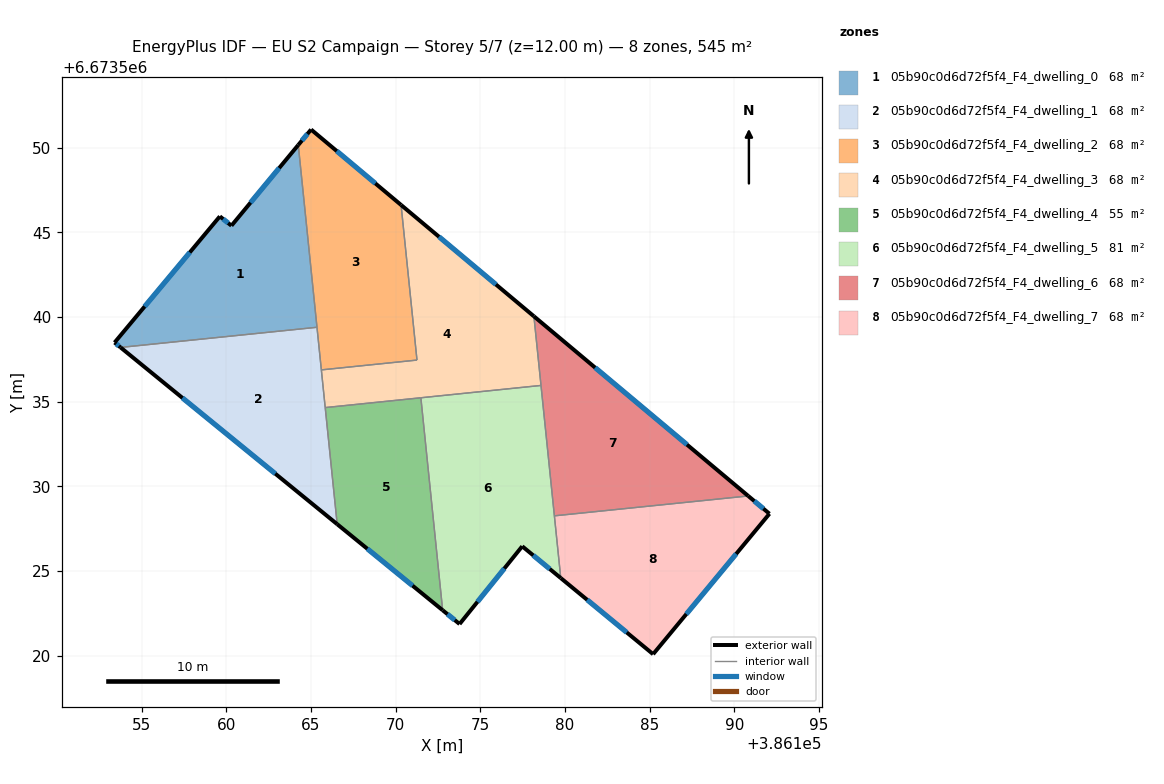
=== STOREY PLAN SPEC (per zone: floor XY polygon, exterior-wall plan segments, windows/doors) ===
zone 1: 05b90c0d6d72f5f4_F4_dwelling_0  (68.2 m²)
  floor: (386164.25, 6673550.17) (386165.36, 6673539.40) (386153.76, 6673538.21) (386153.40, 6673538.50) (386159.62, 6673545.95) (386160.30, 6673545.40)
  exterior wall: (386153.40, 6673538.50) – (386153.76, 6673538.21)  [0.5 m]
    window: (386153.50, 6673538.42) – (386153.65, 6673538.29)  [0.3 m²]
  exterior wall: (386159.62, 6673545.95) – (386153.40, 6673538.50)  [9.7 m]
    window: (386157.84, 6673543.82) – (386155.18, 6673540.63)  [5.3 m²]
  exterior wall: (386160.30, 6673545.40) – (386159.62, 6673545.95)  [0.9 m]
    window: (386160.11, 6673545.56) – (386159.82, 6673545.79)  [0.5 m²]
  exterior wall: (386164.25, 6673550.17) – (386160.30, 6673545.40)  [6.2 m]
    window: (386163.12, 6673548.81) – (386161.43, 6673546.76)  [3.4 m²]
  interior walls: 2
zone 2: 05b90c0d6d72f5f4_F4_dwelling_1  (68.2 m²)
  floor: (386165.36, 6673539.40) (386166.55, 6673527.77) (386153.76, 6673538.21)
  exterior wall: (386153.76, 6673538.21) – (386166.55, 6673527.77)  [16.5 m]
    window: (386157.41, 6673535.23) – (386162.89, 6673530.75)  [9.1 m²]
  interior walls: 4
zone 3: 05b90c0d6d72f5f4_F4_dwelling_2  (68.2 m²)
  floor: (386170.32, 6673546.62) (386171.26, 6673537.46) (386165.61, 6673536.88) (386164.25, 6673550.17) (386165.01, 6673551.08)
  exterior wall: (386165.01, 6673551.08) – (386164.25, 6673550.17)  [1.2 m]
    window: (386164.79, 6673550.82) – (386164.47, 6673550.43)  [0.7 m²]
  exterior wall: (386170.32, 6673546.62) – (386165.01, 6673551.08)  [6.9 m]
    window: (386168.80, 6673547.90) – (386166.53, 6673549.81)  [3.8 m²]
  interior walls: 4
zone 4: 05b90c0d6d72f5f4_F4_dwelling_3  (68.2 m²)
  floor: (386178.17, 6673540.05) (386178.59, 6673535.97) (386165.84, 6673534.66) (386165.61, 6673536.88) (386171.26, 6673537.46) (386170.32, 6673546.62)
  exterior wall: (386178.17, 6673540.05) – (386170.32, 6673546.62)  [10.2 m]
    window: (386175.93, 6673541.93) – (386172.56, 6673544.75)  [5.6 m²]
  interior walls: 6
zone 5: 05b90c0d6d72f5f4_F4_dwelling_4  (55.4 m²)
  floor: (386171.49, 6673535.24) (386172.78, 6673522.69) (386166.55, 6673527.77) (386165.84, 6673534.66)
  exterior wall: (386166.55, 6673527.77) – (386172.78, 6673522.69)  [8.0 m]
    window: (386168.33, 6673526.32) – (386171.00, 6673524.14)  [4.4 m²]
  interior walls: 3
zone 6: 05b90c0d6d72f5f4_F4_dwelling_5  (80.9 m²)
  floor: (386178.59, 6673535.97) (386179.75, 6673524.59) (386177.48, 6673526.47) (386173.78, 6673521.88) (386172.78, 6673522.69) (386171.49, 6673535.24)
  exterior wall: (386172.78, 6673522.69) – (386173.78, 6673521.88)  [1.3 m]
    window: (386173.06, 6673522.46) – (386173.49, 6673522.11)  [0.7 m²]
  exterior wall: (386177.48, 6673526.47) – (386179.75, 6673524.59)  [2.9 m]
    window: (386178.13, 6673525.93) – (386179.10, 6673525.13)  [1.6 m²]
  exterior wall: (386173.78, 6673521.88) – (386177.48, 6673526.47)  [5.9 m]
    window: (386174.83, 6673523.19) – (386176.42, 6673525.16)  [3.2 m²]
  interior walls: 4
zone 7: 05b90c0d6d72f5f4_F4_dwelling_6  (68.2 m²)
  floor: (386190.82, 6673529.44) (386179.38, 6673528.26) (386178.17, 6673540.05)
  exterior wall: (386190.82, 6673529.44) – (386178.17, 6673540.05)  [16.5 m]
    window: (386187.21, 6673532.47) – (386181.78, 6673537.02)  [9.1 m²]
  interior walls: 3
zone 8: 05b90c0d6d72f5f4_F4_dwelling_7  (68.2 m²)
  floor: (386192.08, 6673528.39) (386185.21, 6673520.09) (386179.75, 6673524.59) (386179.38, 6673528.26) (386190.82, 6673529.44)
  exterior wall: (386192.08, 6673528.39) – (386190.82, 6673529.44)  [1.6 m]
    window: (386191.72, 6673528.69) – (386191.18, 6673529.14)  [0.9 m²]
  exterior wall: (386185.21, 6673520.09) – (386192.08, 6673528.39)  [10.8 m]
    window: (386187.17, 6673522.46) – (386190.11, 6673526.02)  [5.9 m²]
  exterior wall: (386179.75, 6673524.59) – (386185.21, 6673520.09)  [7.1 m]
    window: (386181.31, 6673523.31) – (386183.65, 6673521.38)  [3.9 m²]
  interior walls: 2

=== DERIVED (storey summary) ===
Building: EU S2 Campaign
Storey: 5 of 7  (floor level z = 12.00 m)
Storey gross floor area: 545.3 m²
Zones on this storey: 8
  - 05b90c0d6d72f5f4_F4_dwelling_0: floor 68.2 m²; exterior wall 17.2 m (51.7 m²); 4 window(s) 9.5 m²; WWR 18.4%
  - 05b90c0d6d72f5f4_F4_dwelling_1: floor 68.2 m²; exterior wall 16.5 m (49.5 m²); 1 window(s) 9.1 m²; WWR 18.4%
  - 05b90c0d6d72f5f4_F4_dwelling_2: floor 68.2 m²; exterior wall 8.1 m (24.4 m²); 2 window(s) 4.5 m²; WWR 18.4%
  - 05b90c0d6d72f5f4_F4_dwelling_3: floor 68.2 m²; exterior wall 10.2 m (30.7 m²); 1 window(s) 5.6 m²; WWR 18.4%
  - 05b90c0d6d72f5f4_F4_dwelling_4: floor 55.4 m²; exterior wall 8.0 m (24.1 m²); 1 window(s) 4.4 m²; WWR 18.4%
  - 05b90c0d6d72f5f4_F4_dwelling_5: floor 80.9 m²; exterior wall 10.1 m (30.4 m²); 3 window(s) 5.6 m²; WWR 18.4%
  - 05b90c0d6d72f5f4_F4_dwelling_6: floor 68.2 m²; exterior wall 16.5 m (49.5 m²); 1 window(s) 9.1 m²; WWR 18.4%
  - 05b90c0d6d72f5f4_F4_dwelling_7: floor 68.2 m²; exterior wall 19.5 m (58.4 m²); 3 window(s) 10.7 m²; WWR 18.4%
Zone adjacency (shared interzone walls):
  - 05b90c0d6d72f5f4_F4_dwelling_0 ↔ 05b90c0d6d72f5f4_F4_dwelling_1
  - 05b90c0d6d72f5f4_F4_dwelling_0 ↔ 05b90c0d6d72f5f4_F4_dwelling_2
  - 05b90c0d6d72f5f4_F4_dwelling_1 ↔ 05b90c0d6d72f5f4_F4_dwelling_2
  - 05b90c0d6d72f5f4_F4_dwelling_1 ↔ 05b90c0d6d72f5f4_F4_dwelling_3
  - 05b90c0d6d72f5f4_F4_dwelling_1 ↔ 05b90c0d6d72f5f4_F4_dwelling_4
  - 05b90c0d6d72f5f4_F4_dwelling_2 ↔ 05b90c0d6d72f5f4_F4_dwelling_3
  - 05b90c0d6d72f5f4_F4_dwelling_3 ↔ 05b90c0d6d72f5f4_F4_dwelling_4
  - 05b90c0d6d72f5f4_F4_dwelling_3 ↔ 05b90c0d6d72f5f4_F4_dwelling_5
  - 05b90c0d6d72f5f4_F4_dwelling_3 ↔ 05b90c0d6d72f5f4_F4_dwelling_6
  - 05b90c0d6d72f5f4_F4_dwelling_4 ↔ 05b90c0d6d72f5f4_F4_dwelling_5
  - 05b90c0d6d72f5f4_F4_dwelling_5 ↔ 05b90c0d6d72f5f4_F4_dwelling_6
  - 05b90c0d6d72f5f4_F4_dwelling_5 ↔ 05b90c0d6d72f5f4_F4_dwelling_7
  - 05b90c0d6d72f5f4_F4_dwelling_6 ↔ 05b90c0d6d72f5f4_F4_dwelling_7